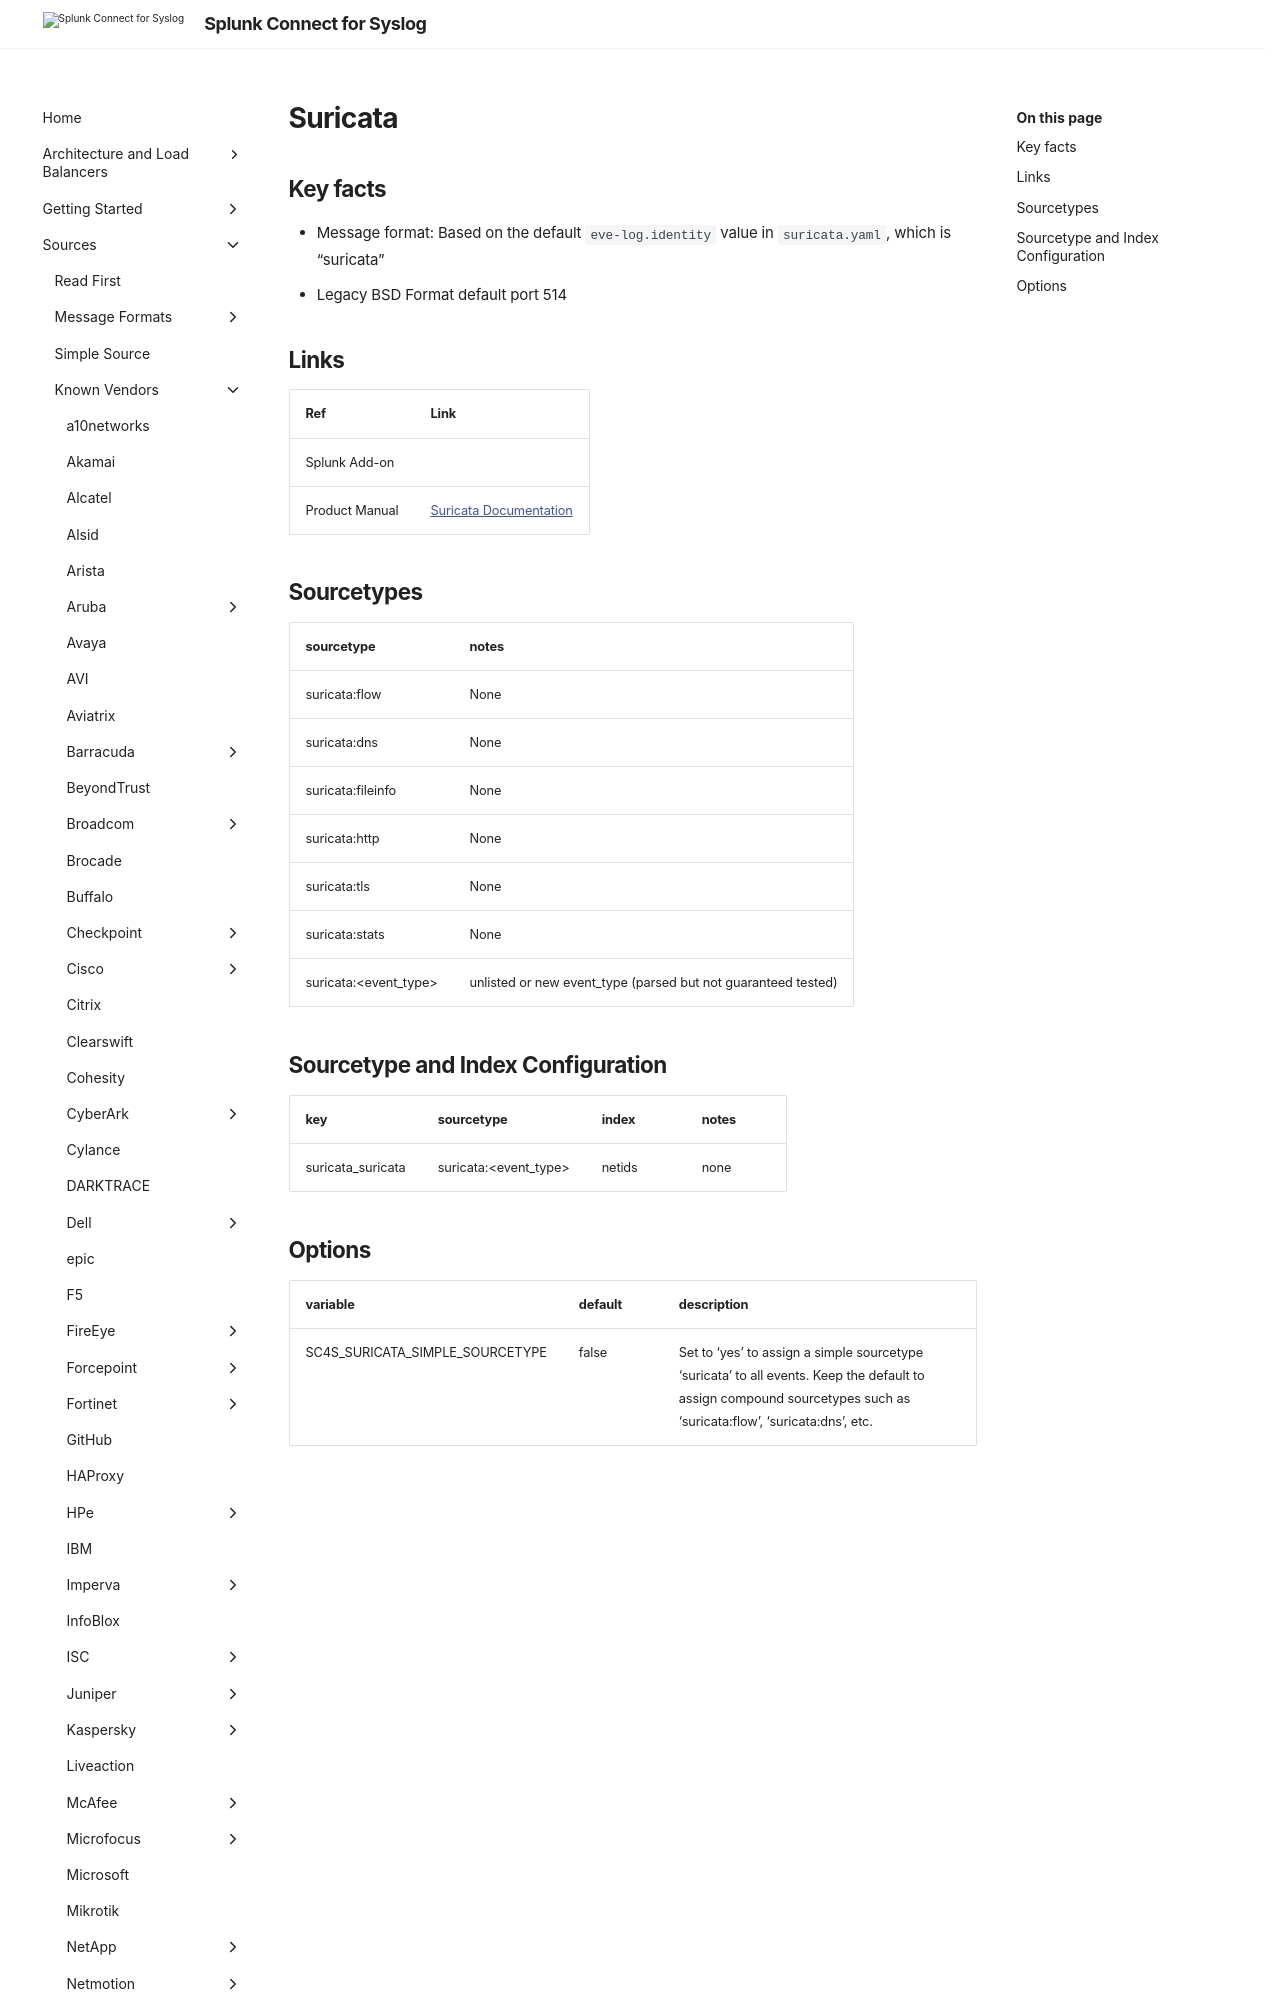

repository: splunk/splunk-connect-for-syslog · page: v3.49.0/sources/vendor/Suricata/Suricata/index.html · generator: mkdocs

# Suricata

## Key facts
* Message format: Based on the default `eve-log.identity` value in `suricata.yaml`, which is "suricata"
* Legacy BSD Format default port 514

## Links

| Ref            | Link                                                                                                    |
|----------------|---------------------------------------------------------------------------------------------------------|
| Splunk Add-on  |                                                                                                         |
| Product Manual | [Suricata Documentation](https://docs.suricata.io/)   |
